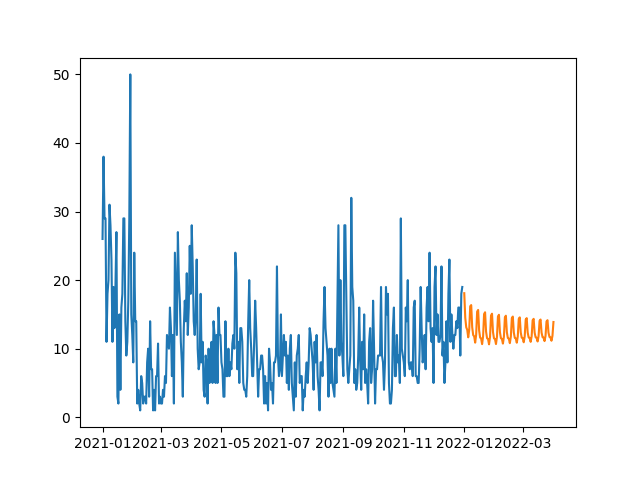

The table this chart was drawn from, first rows:
, SARIMA
2022-01-01, 18.09
2022-01-02, 14.5
2022-01-03, 13.11
2022-01-04, 12.75
2022-01-05, 11.66
2022-01-06, 12.75
2022-01-07, 16.19
2022-01-08, 16.36
2022-01-09, 13.14
2022-01-10, 11.99
2022-01-11, 11.8
2022-01-12, 10.88
2022-01-13, 12.04
2022-01-14, 15.4
2022-01-15, 15.65
2022-01-16, 12.66
2022-01-17, 11.62
2022-01-18, 11.49
2022-01-19, 10.66
2022-01-20, 11.8
2022-01-21, 15.05
2022-01-22, 15.31
2022-01-23, 12.48
2022-01-24, 11.51
2022-01-25, 11.41
2022-01-26, 10.64
2022-01-27, 11.74
2022-01-28, 14.84
2022-01-29, 15.1
2022-01-30, 12.42
2022-01-31, 11.5
2022-02-01, 11.41
2022-02-02, 10.68
2022-02-03, 11.73
2022-02-04, 14.69
2022-02-05, 14.95
2022-02-06, 12.39
2022-02-07, 11.52
2022-02-08, 11.43
2022-02-09, 10.74
2022-02-10, 11.74
2022-02-11, 14.57
2022-02-12, 14.81
2022-02-13, 12.37
2022-02-14, 11.55
2022-02-15, 11.46
2022-02-16, 10.81
2022-02-17, 11.76
2022-02-18, 14.45
2022-02-19, 14.69
2022-02-20, 12.36
2022-02-21, 11.58
2022-02-22, 11.5
2022-02-23, 10.87
2022-02-24, 11.78
2022-02-25, 14.35
2022-02-26, 14.57
2022-02-27, 12.36
2022-02-28, 11.61
2022-03-01, 11.53
... 31 more rows
